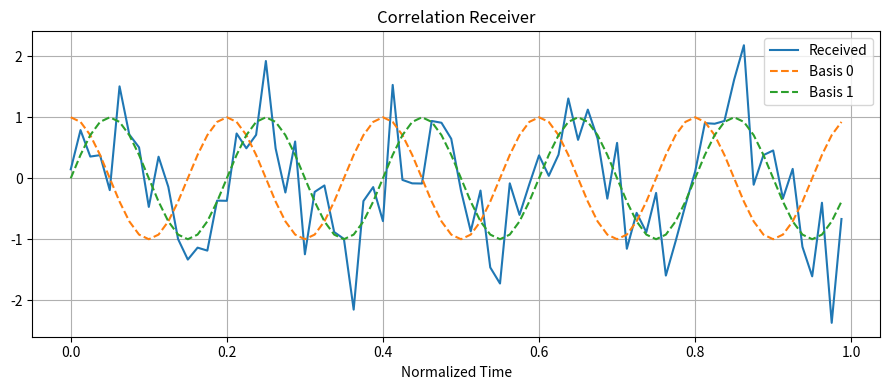

The script that saved this image:
import numpy as np
import matplotlib.pyplot as plt


def main():
    rng = np.random.default_rng(43)
    samples_per_symbol = 80
    t = np.linspace(0, 1, samples_per_symbol, endpoint=False)
    basis0 = np.cos(2 * np.pi * 5 * t)
    basis1 = np.sin(2 * np.pi * 5 * t)
    bit = 1
    transmitted = basis1 if bit else basis0
    received = transmitted + 0.6 * rng.normal(size=samples_per_symbol)
    corr0 = np.dot(received, basis0)
    corr1 = np.dot(received, basis1)
    detected = int(corr1 > corr0)

    print(f"Correlation with basis 0: {corr0:.2f}")
    print(f"Correlation with basis 1: {corr1:.2f}")
    print(f"Detected bit: {detected}")

    plt.figure(figsize=(9, 4))
    plt.plot(t, received, label="Received")
    plt.plot(t, basis0, "--", label="Basis 0")
    plt.plot(t, basis1, "--", label="Basis 1")
    plt.title("Correlation Receiver")
    plt.xlabel("Normalized Time")
    plt.grid(True)
    plt.legend()
    plt.tight_layout()
    plt.show()


if __name__ == "__main__":
    main()
